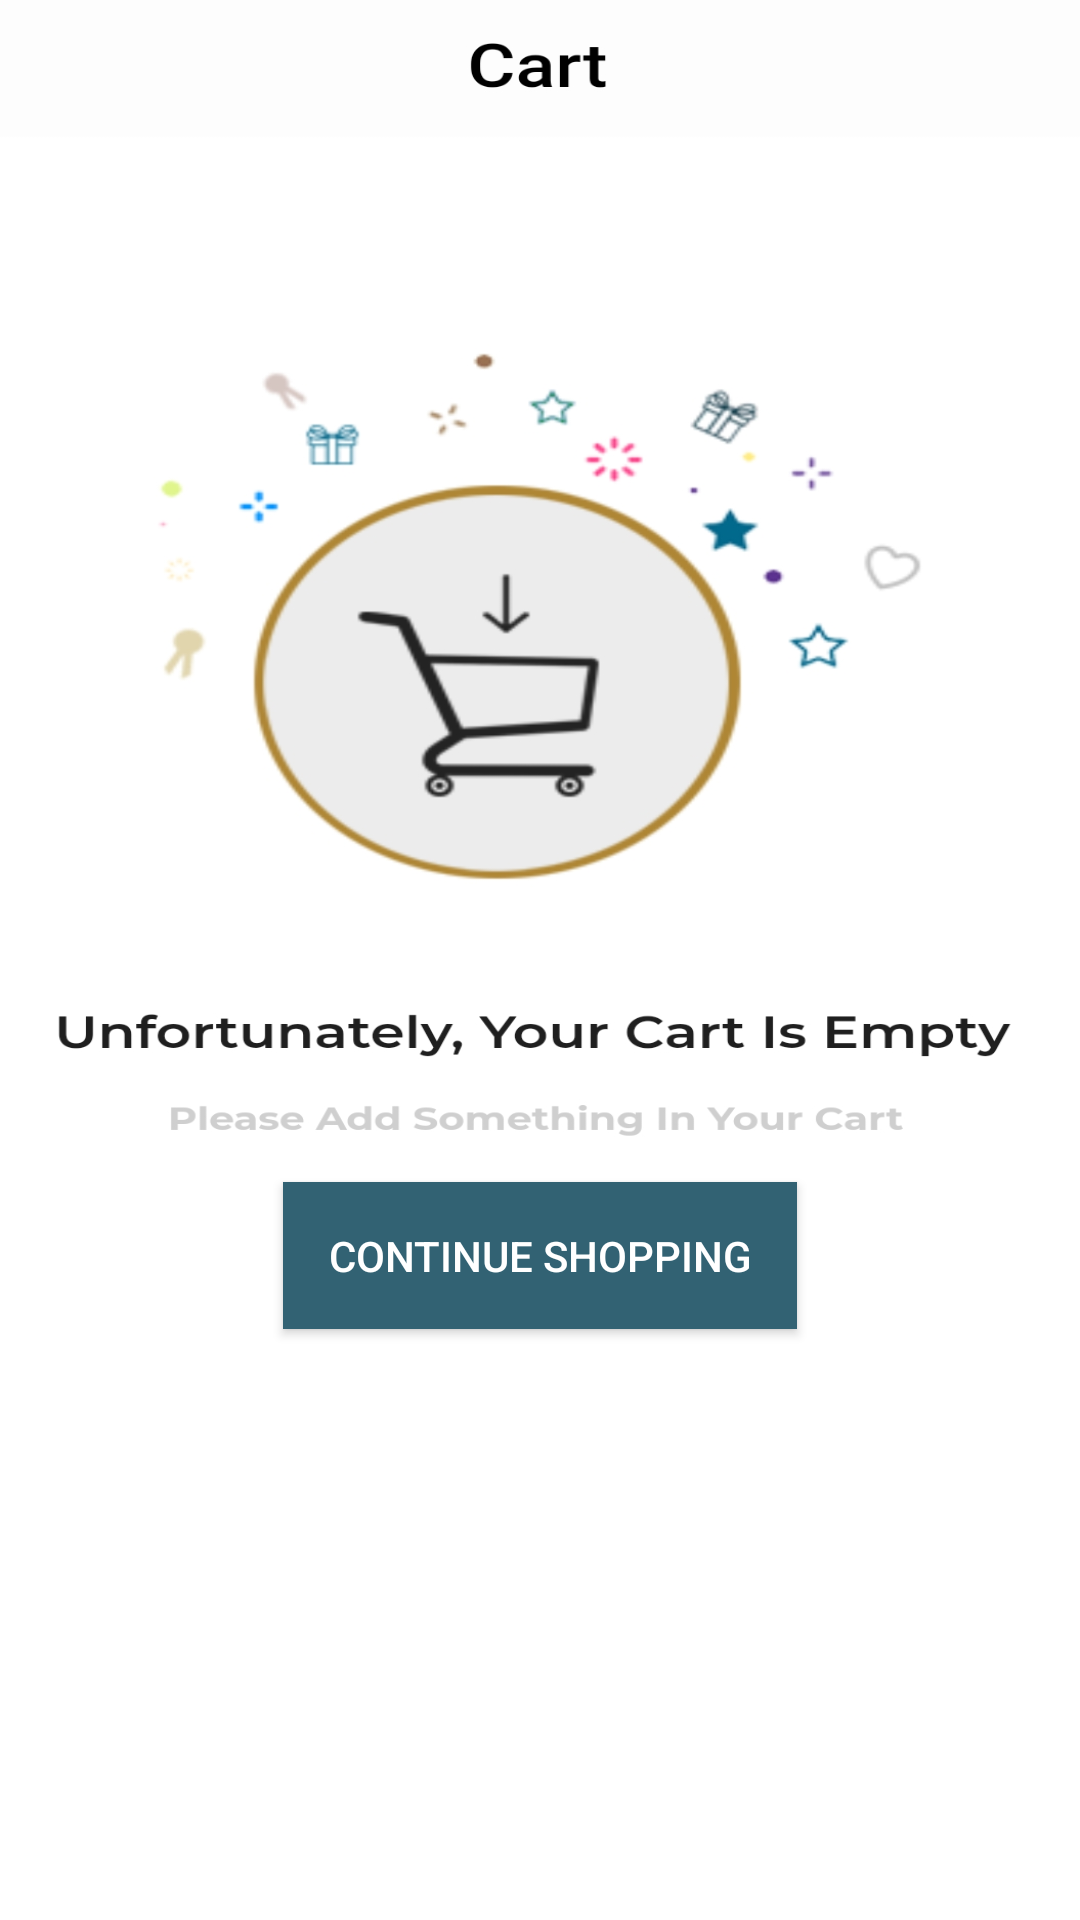

Layout XML and referenced resources for this Android screen:
<!-- AndroidManifest.xml: application theme AppTheme -->
<!-- res/layout/fragment_cart.xml -->
<?xml version="1.0" encoding="utf-8"?>
    <LinearLayout
        xmlns:android="http://schemas.android.com/apk/res/android"
        xmlns:tools="http://schemas.android.com/tools"
        android:layout_width="match_parent"
        android:layout_height="match_parent"
        tools:context=".CartFragment"
        android:background="#ffffff"
        android:orientation="vertical">

        <ImageView
            android:id="@+id/imageView"
            android:layout_width="match_parent"
            android:layout_height="0dp"
            android:layout_weight="2"
            android:scaleType="fitXY"
            android:src="@drawable/cart_screan" />

        <Button
            android:padding="15dp"
            android:id="@+id/continue_shopping"
            android:layout_width="wrap_content"
            android:layout_height="wrap_content"
            android:layout_gravity="center"
            android:background="@color/colorPrimaryDark"
            android:text="@string/continue_shopping"
            android:textColor="#ffffff" />

        <ImageView
            android:id="@+id/imageView4"
            android:layout_width="match_parent"
            android:layout_height="0dp"
            android:layout_weight="1"
            android:scaleType="fitXY"
            android:background="#ffffff"/>

    </LinearLayout>
<!-- resources referenced by this layout -->
<resources>
  <color name="colorPrimaryDark">#326273</color>
  <!-- drawable cart_screan: jpg bitmap (drawable, 124301 bytes) -->
  <string name="continue_shopping"> Continue Shopping </string>
  <style name="AppTheme" parent="Theme.AppCompat.Light.DarkActionBar">
          
          <item name="colorPrimary">@color/colorPrimary</item>
          <item name="colorPrimaryDark">@color/colorPrimaryDark</item>
          <item name="colorAccent">@color/colorAccent</item>
      </style>
  <color name="colorPrimary">#5EACBD</color>
  <color name="colorAccent">#AAA3A3</color>
</resources>
